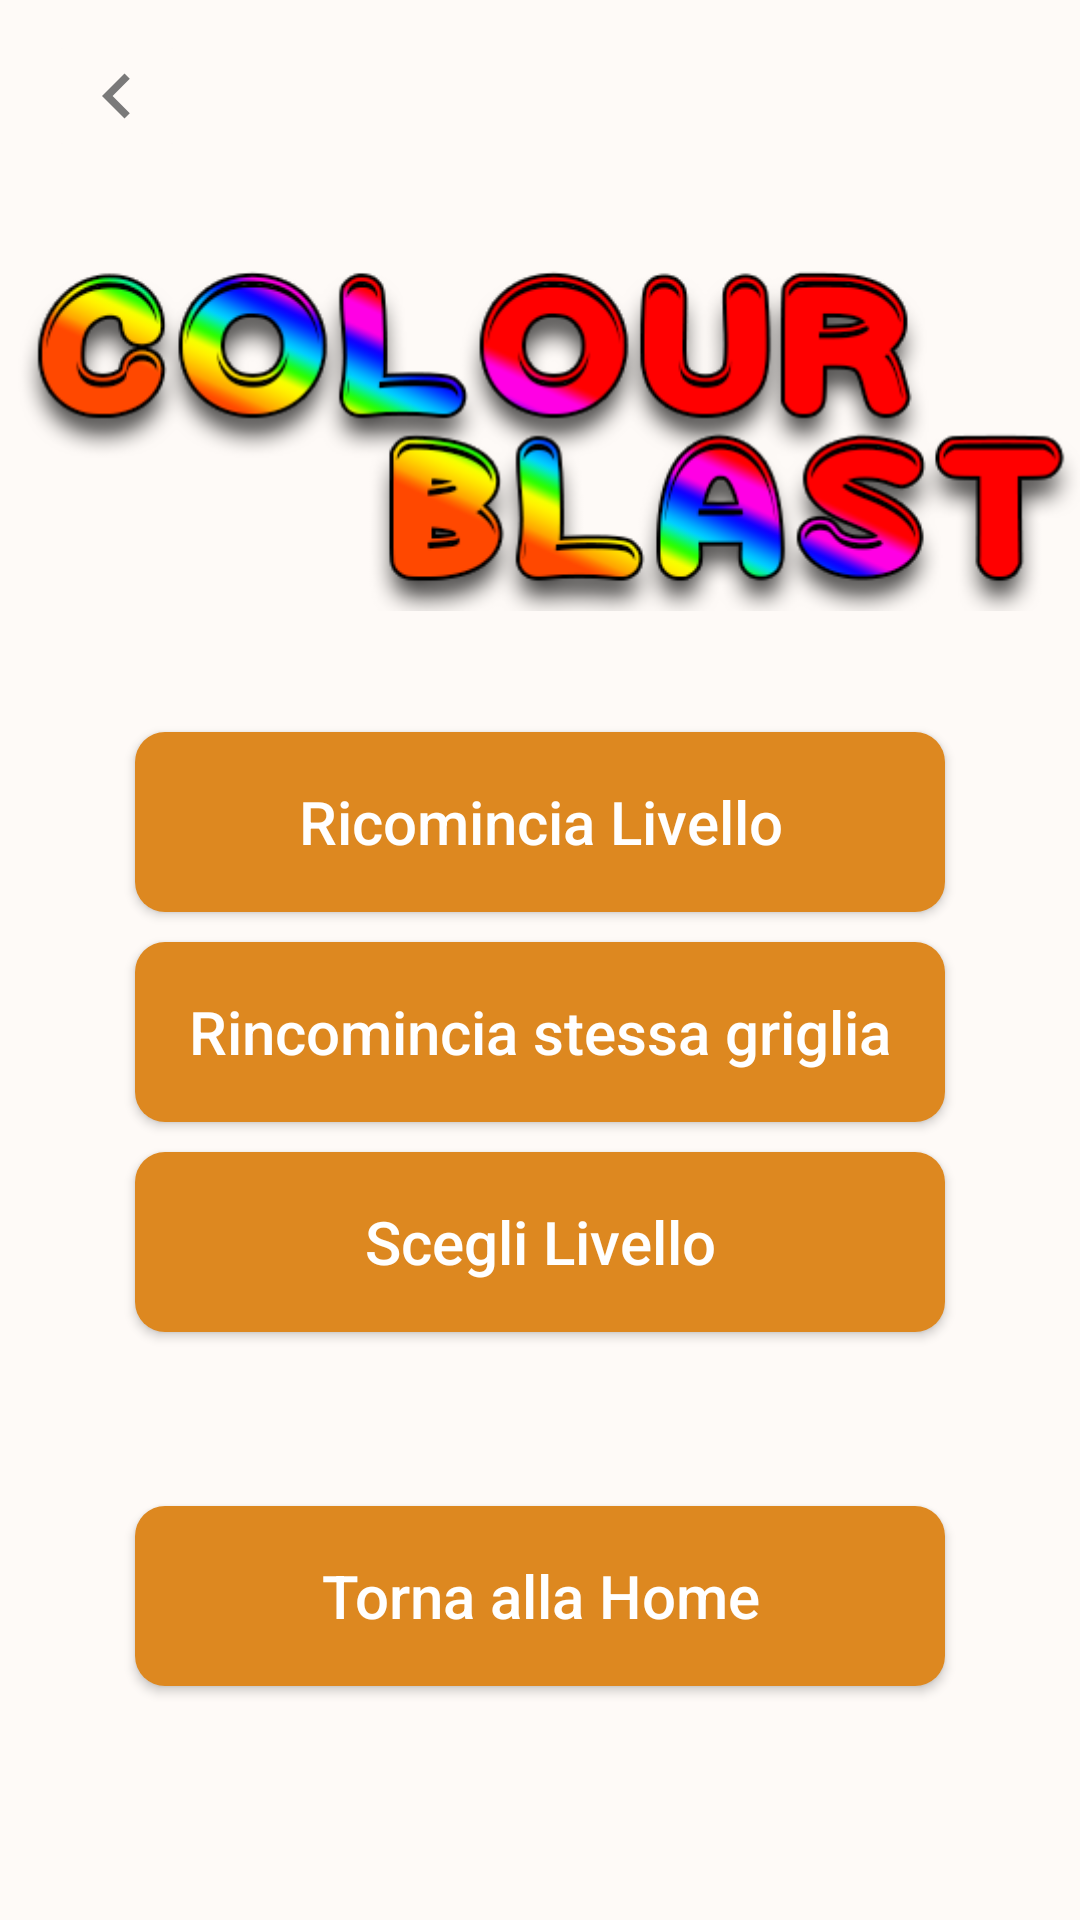

Produce the Android XML layout that renders to this screen, including the resource entries it uses.
<!-- AndroidManifest.xml: application theme AppTheme -->
<!-- res/layout/popup_main.xml -->
<?xml version="1.0" encoding="utf-8"?>

<androidx.constraintlayout.widget.ConstraintLayout xmlns:android="http://schemas.android.com/apk/res/android"
    xmlns:app="http://schemas.android.com/apk/res-auto"
    xmlns:tools="http://schemas.android.com/tools"
    android:layout_width="wrap_content"
    android:layout_height="wrap_content"
    android:background="?attr/backgroundcolor">

    <Button
        android:id="@+id/RicominciaGrigliaBut"
        android:layout_width="wrap_content"
        android:layout_height="wrap_content"
        android:layout_marginTop="10dp"
        android:width="270dp"
        android:height="60dp"
        android:background="@drawable/impostazioni_bottoni_edit"
        android:text="Rincomincia stessa griglia"
        android:textAllCaps="false"
        android:textColor="?attr/buttontextcolor"
        android:textSize="20sp"
        app:layout_constraintEnd_toEndOf="parent"
        app:layout_constraintHorizontal_bias="0.5"
        app:layout_constraintStart_toStartOf="parent"
        app:layout_constraintTop_toBottomOf="@+id/RicominciaLivelloBut" />

    <Button
        android:id="@+id/RicominciaLivelloBut"
        android:layout_width="wrap_content"
        android:layout_height="wrap_content"
        android:layout_marginTop="10dp"
        android:width="270dp"
        android:height="60dp"
        android:background="@drawable/impostazioni_bottoni_edit"
        android:text="Ricomincia Livello"
        android:textAllCaps="false"
        android:textColor="?attr/buttontextcolor"
        android:textSize="20sp"
        app:layout_constraintEnd_toEndOf="parent"
        app:layout_constraintHorizontal_bias="0.5"
        app:layout_constraintStart_toStartOf="parent"
        app:layout_constraintTop_toBottomOf="@+id/imageView" />

    <Button
        android:id="@+id/butLivello"
        android:layout_width="wrap_content"
        android:layout_height="wrap_content"
        android:layout_marginTop="10dp"
        android:width="270dp"
        android:height="60dp"
        android:background="@drawable/impostazioni_bottoni_edit"
        android:text="Scegli Livello"
        android:textAllCaps="false"
        android:textColor="?attr/buttontextcolor"
        android:textSize="20sp"
        app:layout_constraintEnd_toEndOf="parent"
        app:layout_constraintHorizontal_bias="0.5"
        app:layout_constraintStart_toStartOf="parent"
        app:layout_constraintTop_toBottomOf="@+id/RicominciaGrigliaBut" />

    <Button
        android:id="@+id/butHome"
        android:layout_width="wrap_content"
        android:layout_height="wrap_content"
        android:layout_marginTop="10dp"
        android:layout_marginBottom="30dp"
        android:width="270dp"
        android:height="60dp"
        android:background="@drawable/impostazioni_bottoni_edit"
        android:text="Torna alla Home"
        android:textAllCaps="false"
        android:textColor="?attr/buttontextcolor"
        android:textSize="20sp"
        app:layout_constraintBottom_toBottomOf="parent"
        app:layout_constraintEnd_toEndOf="parent"
        app:layout_constraintHorizontal_bias="0.5"
        app:layout_constraintStart_toStartOf="parent"
        app:layout_constraintTop_toBottomOf="@+id/butLivello" />

    <ImageView
        android:id="@+id/imageView"
        android:layout_width="wrap_content"
        android:layout_height="wrap_content"
        android:layout_marginTop="50dp"
        android:background="?attr/backgroundcolor"
        app:layout_constraintEnd_toEndOf="parent"
        app:layout_constraintHorizontal_bias="0.5"
        app:layout_constraintStart_toStartOf="parent"
        app:layout_constraintTop_toTopOf="parent"
        app:srcCompat="@drawable/logo_menu" />

    <ImageButton
        android:id="@+id/backButMainSettings"
        android:layout_width="wrap_content"
        android:layout_height="wrap_content"
        android:layout_marginStart="15dp"
        android:layout_marginTop="10dp"
        android:backgroundTint="?attr/backgroundcolor"
        android:scaleType="fitStart"
        android:tint="?attr/popupcolor"
        app:layout_constraintStart_toStartOf="parent"
        app:layout_constraintTop_toTopOf="parent"
        app:srcCompat="@drawable/ic_backbutton" />

</androidx.constraintlayout.widget.ConstraintLayout>
<!-- resources referenced by this layout -->
<resources>
  <!-- drawable ic_backbutton (drawable-anydpi) -->
  <vector xmlns:android="http://schemas.android.com/apk/res/android"
      android:width="24dp"
      android:height="24dp"
      android:viewportWidth="24"
      android:viewportHeight="24"
      android:tint="#3C3F41"
      android:alpha="0.8">
    <group android:scaleX="1.25"
        android:scaleY="1.25"
        android:translateX="-3"
        android:translateY="-3">
      <path
          android:fillColor="@android:color/white"
          android:pathData="M15.41,7.41L14,6l-6,6 6,6 1.41,-1.41L10.83,12z"/>
    </group>
  </vector>
  <!-- drawable impostazioni_bottoni_edit (drawable) -->
  <?xml version="1.0" encoding="utf-8"?>
  
  <shape xmlns:android="http://schemas.android.com/apk/res/android" android:shape="rectangle">
  
      <solid android:color="?attr/buttoncolor"/>
      <corners android:radius="10dp"/>
  
  </shape>
  <!-- drawable logo_menu: png bitmap (drawable, 58843 bytes) -->
  <style name="AppTheme" parent="Theme.AppCompat.Light.NoActionBar">
          
          <item name="colorPrimary">@color/colorPrimary</item>
          <item name="colorPrimaryDark">#000000</item>
          <item name="colorAccent">@color/colorAccent</item>
          <item name="spinnerbackground">#DD8820</item>
          <item name="backgroundcolor">#fefaf7</item>
          <item name="textcolor">#272530</item>
          <item name="textcolor1">#DD8820</item>
          <item name="tintcolor">@color/colorAccent</item>
          <item name="buttoncolor">#DD8820</item>
          <item name="buttontextcolor">#ffffff</item>
          <item name="popupcolor">#585859</item>
      </style>
  <color name="colorPrimary">#008577</color>
  <color name="colorAccent">#D81B60</color>
</resources>
